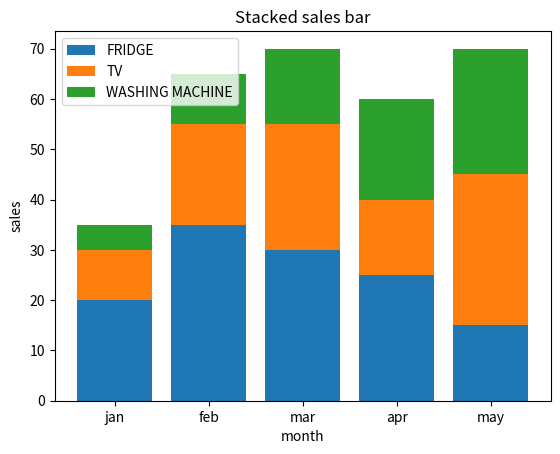

Here is the Python script that generated this plot:
import matplotlib.pyplot as plt

categories = ['jan', 'feb', 'mar', 'apr', 'may']
sales_of_tv = [20, 35, 30, 25, 10]
sales_of_fridge = [10, 20, 25, 30, 35]
sales_of_washing = [15, 15, 15, 15, 15]

import matplotlib.pyplot as plt


labels = ['jan', 'feb', 'mar', 'apr', 'may']
fridge = [20, 35, 30, 25, 15]
tv = [10, 20, 25, 15, 30]
washmac = [5, 10, 15, 20, 25]


fig, ax = plt.subplots()


ax.bar(labels, fridge, label='FRIDGE')
ax.bar(labels, tv, bottom=fridge, label='TV')
ax.bar(labels, washmac, bottom=[i+j for i,j in zip(fridge,tv)], label='WASHING MACHINE')

ax.set_xlabel('month')
ax.set_ylabel('sales')
ax.set_title('Stacked sales bar')
ax.legend()


plt.show()
